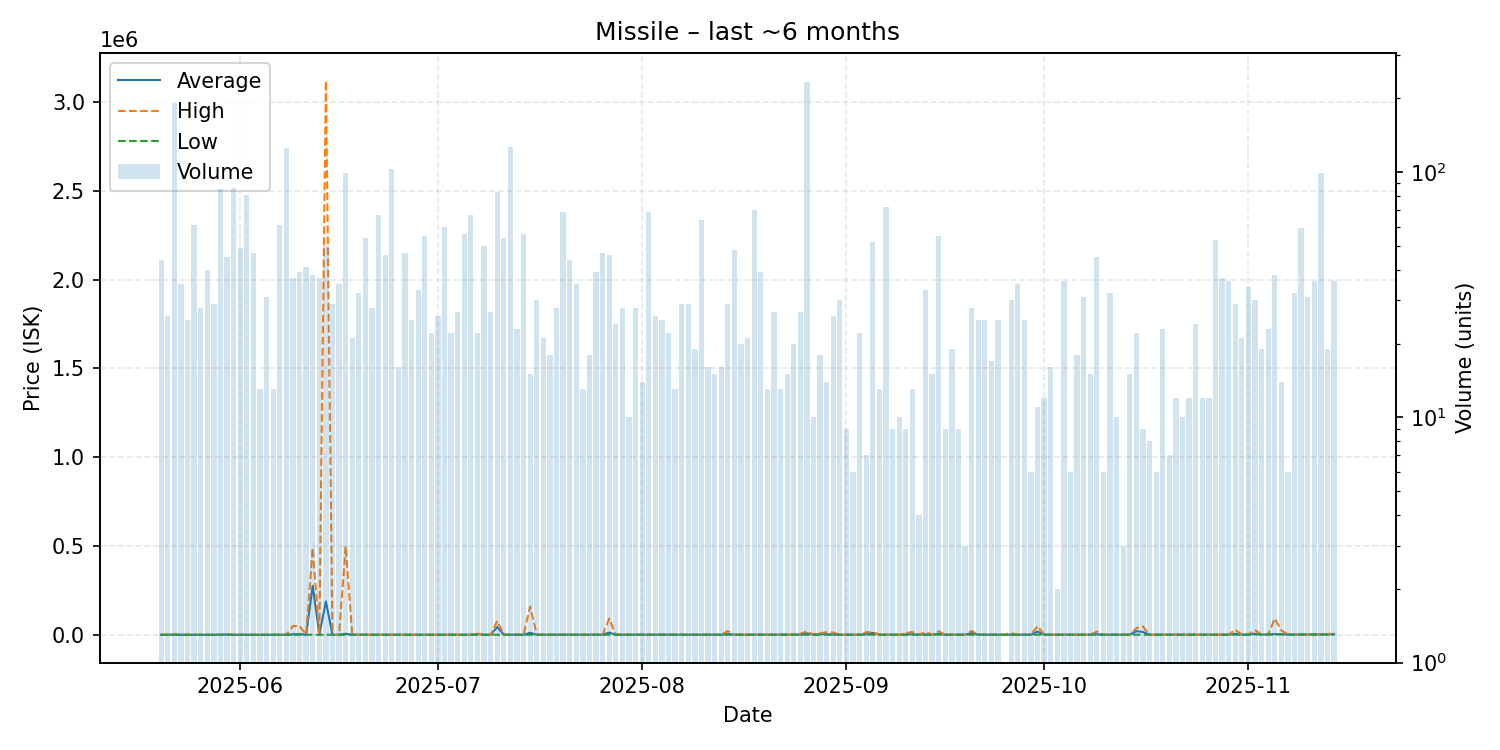

Values plotted in this chart, from the file beside it:
date, average, highest, lowest, order_count, volume
2025-05-20, 603.8, 603.8, 603.8, 12, 44
2025-05-21, 603.8, 603.9, 603.8, 16, 26
2025-05-22, 1399, 3499, 603.8, 53, 191
2025-05-23, 603.9, 603.9, 603.9, 16, 35
2025-05-24, 603.9, 603.9, 603.9, 14, 25
2025-05-25, 603.9, 603.9, 603.9, 19, 61
2025-05-26, 603.9, 603.9, 603.9, 16, 28
2025-05-27, 603.9, 603.9, 603.9, 18, 40
2025-05-28, 603.9, 603.9, 603.9, 18, 29
2025-05-29, 603.9, 603.9, 603.8, 19, 85
2025-05-30, 2065, 5000, 603.8, 20, 45
2025-05-31, 603.9, 603.9, 603.8, 23, 86
2025-06-01, 603.9, 604.0, 603.9, 17, 49
2025-06-02, 604.0, 604.0, 604.0, 20, 81
2025-06-03, 604.0, 604.0, 604.0, 18, 47
2025-06-04, 604.0, 604.0, 604.0, 9, 13
2025-06-05, 604.0, 604.0, 604.0, 13, 31
2025-06-06, 603.8, 604.0, 603.3, 10, 13
2025-06-07, 603.3, 603.3, 603.3, 22, 61
2025-06-08, 603.3, 603.3, 603.3, 23, 126
2025-06-09, 3246, 49495, 603.3, 21, 37
2025-06-10, 4404, 50000, 604.5, 19, 39
2025-06-11, 604.6, 604.6, 604.6, 16, 41
2025-06-12, 276123, 490000, 800.0, 9, 38
2025-06-13, 801.1, 801.2, 801.1, 11, 37
2025-06-14, 187953, 3120000, 801.3, 19, 50
2025-06-15, 801.6, 801.7, 801.5, 16, 29
2025-06-16, 802.1, 802.1, 801.7, 11, 35
2025-06-17, 5845, 500000, 802.1, 25, 99
2025-06-18, 802.1, 802.1, 801.6, 12, 21
2025-06-19, 803.6, 850.0, 802.1, 10, 32
2025-06-20, 802.1, 802.1, 801.6, 12, 54
2025-06-21, 841.5, 850.1, 802.1, 14, 28
2025-06-22, 850.1, 850.1, 850.1, 24, 67
2025-06-23, 896.8, 900.1, 850.1, 20, 46
2025-06-24, 801.7, 801.7, 801.7, 21, 103
2025-06-25, 801.9, 801.9, 801.8, 8, 16
2025-06-26, 802.1, 802.2, 801.9, 16, 47
2025-06-27, 802.6, 802.7, 802.6, 9, 25
2025-06-28, 802.7, 803.0, 802.7, 13, 33
2025-06-29, 803.1, 803.3, 803.1, 15, 55
2025-06-30, 803.4, 803.4, 803.3, 9, 22
2025-07-01, 803.4, 803.6, 803.4, 12, 26
2025-07-02, 803.7, 803.8, 803.7, 14, 60
2025-07-03, 803.8, 803.9, 803.8, 11, 22
2025-07-04, 803.9, 803.9, 803.3, 11, 27
2025-07-05, 804.0, 804.0, 804.0, 13, 56
2025-07-06, 804.2, 804.2, 804.1, 16, 67
2025-07-07, 4335, 6499, 804.3, 12, 22
2025-07-08, 804.4, 804.4, 804.0, 15, 50
2025-07-09, 804.4, 804.4, 804.3, 8, 27
2025-07-10, 44442, 77980, 804.4, 21, 83
2025-07-11, 804.8, 804.9, 804.8, 12, 54
2025-07-12, 804.9, 804.9, 804.9, 13, 127
2025-07-13, 983.9, 1001, 804.9, 9, 23
2025-07-14, 1002, 1002, 1001, 13, 56
2025-07-15, 11565, 159400, 1005, 9, 15
2025-07-16, 1005, 1006, 1005, 7, 30
2025-07-17, 1034, 1300, 1005, 15, 21
2025-07-18, 1007, 1008, 1007, 9, 18
... 119 more rows
